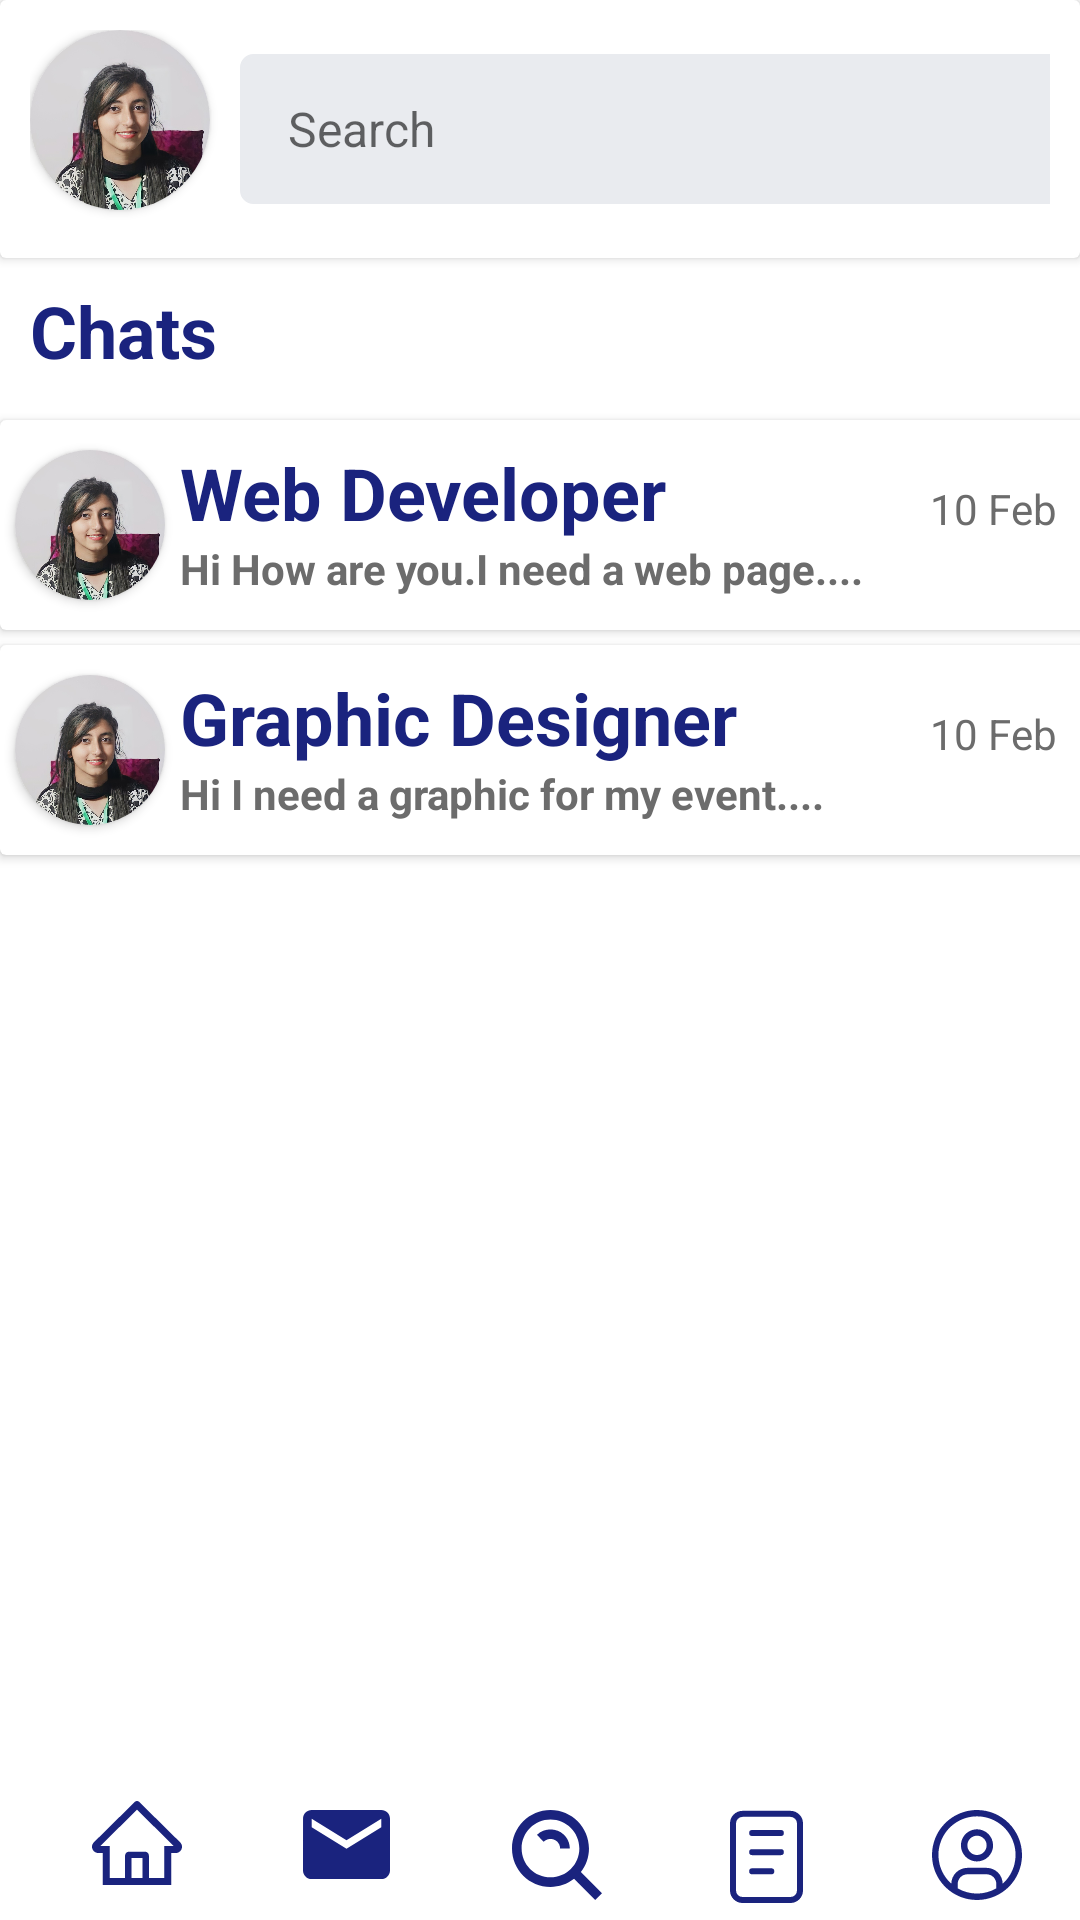

Layout XML and referenced resources for this Android screen:
<!-- AndroidManifest.xml: application theme Theme.QUALTRIBE -->
<!-- res/layout/activity_chat.xml -->
<?xml version="1.0" encoding="utf-8"?>
<androidx.constraintlayout.widget.ConstraintLayout xmlns:android="http://schemas.android.com/apk/res/android"
    xmlns:app="http://schemas.android.com/apk/res-auto"
    xmlns:tools="http://schemas.android.com/tools"
    android:layout_width="match_parent"
    android:layout_height="match_parent"
    tools:context=".activities.chat">

    <androidx.cardview.widget.CardView
        android:id="@+id/cardView"
        android:layout_width="match_parent"
        android:layout_height="86dp"
        android:elevation="20dp"
        app:cardBackgroundColor="@color/white"
        app:layout_constraintEnd_toEndOf="parent"
        app:layout_constraintStart_toStartOf="parent"
        app:layout_constraintTop_toTopOf="parent">

        <LinearLayout
            android:layout_width="match_parent"
            android:layout_height="match_parent"
            android:padding="10dp">

            <androidx.cardview.widget.CardView
                android:layout_width="60dp"
                android:layout_height="60dp"
                android:padding="10dp"
                app:cardCornerRadius="40dp">

                <ImageView
                    android:id="@+id/imageView5"
                    android:layout_width="match_parent"
                    android:layout_height="match_parent"
                    android:src="@drawable/wisha" />
            </androidx.cardview.widget.CardView>

            <EditText
                android:id="@+id/search"
                android:layout_width="300dp"
                android:layout_height="50dp"
                android:layout_gravity="center_vertical"
                android:layout_marginLeft="10dp"
                android:background="@drawable/edit_text_background"
                android:ems="10"
                android:hint="Search"
                android:inputType="text"
                android:textSize="16sp" />

        </LinearLayout>
    </androidx.cardview.widget.CardView>


    <TextView
        android:id="@+id/textView"
        android:layout_width="372dp"
        android:layout_height="38dp"
        android:layout_marginLeft="10dp"
        android:layout_marginTop="8dp"

        android:text="Chats"
        android:textColor="@color/blue"
        android:textSize="24sp"
        android:textStyle="bold"
        app:layout_constraintEnd_toEndOf="parent"
        app:layout_constraintHorizontal_bias="0.0"
        app:layout_constraintStart_toStartOf="parent"
        app:layout_constraintTop_toBottomOf="@+id/cardView" />

    <androidx.cardview.widget.CardView
        android:id="@+id/chat1"
        android:layout_width="409dp"
        android:layout_height="70dp"
        android:layout_marginTop="8dp"
        app:cardBackgroundColor="@color/white"
        android:elevation="20dp"
        app:layout_constraintEnd_toEndOf="parent"
        app:layout_constraintHorizontal_bias="0.0"
        app:layout_constraintStart_toStartOf="parent"

        app:layout_constraintTop_toBottomOf="@+id/textView">

        <TextView
            android:id="@+id/tvPrice"
            android:layout_width="167dp"
            android:layout_height="wrap_content"
            android:layout_marginLeft="60dp"
            android:layout_marginTop="8dp"

            android:text="Web Developer"
            android:textColor="@color/blue"
            android:textSize="24sp"
            android:textStyle="bold"
            app:layout_constraintEnd_toEndOf="parent"
            app:layout_constraintHorizontal_bias="0.0"
            app:layout_constraintStart_toStartOf="parent"
            app:layout_constraintTop_toBottomOf="@+id/cardView" />

        <TextView
            android:id="@+id/tvRequirement"
            android:layout_width="233dp"
            android:layout_height="wrap_content"
            android:layout_marginLeft="60dp"
            android:layout_marginTop="40dp"

            android:text="Hi How are you.I need a web page...."
            android:textColor="@color/text"
            android:textStyle="bold" />


        <androidx.cardview.widget.CardView
            android:layout_width="50dp"
            android:layout_height="50dp"
            android:layout_gravity="center_vertical"
            android:layout_marginLeft="5dp"
            app:cardCornerRadius="50dp">

            <ImageView
                android:id="@+id/imageView7"
                android:layout_width="match_parent"
                android:layout_height="match_parent"
                android:src="@drawable/wisha" />

        </androidx.cardview.widget.CardView>


        <TextView
            android:id="@+id/tvOrderStatus"
            android:layout_width="wrap_content"
            android:layout_height="wrap_content"
            android:layout_marginLeft="310dp"
            android:layout_marginTop="20dp"
            android:textColor="@color/text"
            android:text="10 Feb" />

    </androidx.cardview.widget.CardView>

    <androidx.cardview.widget.CardView
        android:id="@+id/chat2"
        android:layout_width="409dp"
        android:layout_height="70dp"
        android:layout_marginTop="5dp"
        app:layout_constraintEnd_toEndOf="parent"
        android:elevation="20dp"
        app:cardBackgroundColor="@color/white"
        app:layout_constraintHorizontal_bias="0.0"
        app:layout_constraintStart_toStartOf="parent"
        app:layout_constraintTop_toBottomOf="@+id/chat1">

        <TextView
            android:id="@+id/textView3"
            android:layout_width="231dp"
            android:layout_height="wrap_content"
            android:layout_marginLeft="60dp"
            android:layout_marginTop="8dp"

            android:text="Graphic Designer"
            android:textColor="@color/blue"
            android:textSize="24sp"
            android:textStyle="bold"
            app:layout_constraintEnd_toEndOf="parent"
            app:layout_constraintHorizontal_bias="0.0"
            app:layout_constraintStart_toStartOf="parent"
            app:layout_constraintTop_toBottomOf="@+id/cardView" />

        <TextView
            android:id="@+id/textView7"
            android:layout_width="233dp"
            android:layout_height="wrap_content"
            android:layout_marginLeft="60dp"
            android:layout_marginTop="40dp"

            android:text="Hi I need a graphic for my event...."
            android:textColor="@color/text"
            android:textStyle="bold" />

        <androidx.cardview.widget.CardView
            android:layout_width="50dp"
            android:layout_height="50dp"
            android:layout_gravity="center_vertical"
            android:layout_marginLeft="5dp"
            app:cardCornerRadius="50dp">

            <ImageView
                android:id="@+id/imageView8"
                android:layout_width="match_parent"
                android:layout_height="match_parent"
                android:src="@drawable/wisha" />

        </androidx.cardview.widget.CardView>

        <TextView
            android:id="@+id/textView8"
            android:layout_width="wrap_content"
            android:layout_height="wrap_content"
            android:layout_marginLeft="310dp"
            android:layout_marginTop="20dp"
            android:textColor="@color/text"
            android:text="10 Feb" />


    </androidx.cardview.widget.CardView>

    <RelativeLayout
        android:id="@+id/footer"
        android:layout_width="match_parent"
        android:layout_height="50dp"
        android:layout_alignParentBottom="true"
        android:background="@android:color/white"
        android:gravity="center"
        app:layout_constraintBottom_toBottomOf="parent">

        <LinearLayout
            android:layout_width="match_parent"
            android:layout_height="wrap_content"
            android:layout_marginLeft="2dp"
            android:layout_marginRight="2dp">

            <LinearLayout
                android:layout_width="0dp"
                android:layout_height="wrap_content"
                android:layout_marginLeft="11dp"
                android:layout_marginTop="5dp"
                android:layout_weight="1"
                android:orientation="vertical">

                <ImageView
                    android:id="@+id/home_ic"
                    android:layout_width="match_parent"
                    android:layout_height="wrap_content"
                    app:srcCompat="@drawable/ic_home" />

            </LinearLayout>

            <LinearLayout
                android:layout_width="0dp"
                android:layout_height="wrap_content"
                android:layout_marginLeft="5dp"
                android:layout_marginTop="8dp"
                android:layout_weight="1"
                android:orientation="vertical">


                <ImageView
                    android:id="@+id/msg_ic"
                    android:layout_width="match_parent"
                    android:layout_height="wrap_content"
                    android:src="@drawable/ic_message2"></ImageView>

            </LinearLayout>

            <LinearLayout
                android:layout_width="0dp"
                android:layout_height="wrap_content"
                android:layout_marginLeft="5dp"
                android:layout_marginTop="8dp"
                android:layout_weight="1"
                android:orientation="vertical">


                <ImageView
                    android:id="@+id/search_ic"
                    android:layout_width="match_parent"
                    android:layout_height="wrap_content"
                    app:srcCompat="@drawable/ic_searchh" />

            </LinearLayout>

            <LinearLayout
                android:layout_width="0dp"
                android:layout_height="wrap_content"
                android:layout_marginLeft="5dp"
                android:layout_marginTop="8dp"
                android:layout_weight="1"
                android:orientation="vertical">


                <ImageView
                    android:id="@+id/order_ic"
                    android:layout_width="match_parent"
                    android:layout_height="wrap_content"
                    app:srcCompat="@drawable/ic_order" />

            </LinearLayout>

            <LinearLayout
                android:layout_width="0dp"
                android:layout_height="wrap_content"
                android:layout_marginLeft="5dp"
                android:layout_marginTop="8dp"
                android:layout_weight="1"
                android:orientation="vertical">


                <ImageView
                    android:id="@+id/profile_ic"
                    android:layout_width="match_parent"
                    android:layout_height="wrap_content"
                    app:srcCompat="@drawable/ic_profile" />

            </LinearLayout>


        </LinearLayout>
    </RelativeLayout>

</androidx.constraintlayout.widget.ConstraintLayout>
<!-- resources referenced by this layout -->
<resources>
  <color name="blue">#1A237E</color>
  <color name="text">#6C6C6C</color>
  <color name="white">#FFFFFFFF</color>
  <!-- drawable edit_text_background (drawable) -->
  <?xml version="1.0" encoding="utf-8"?>
  <shape xmlns:android="http://schemas.android.com/apk/res/android">
      <solid android:color="@color/editTextBoarderColor"></solid>
      <corners android:radius="4dp"></corners>
      <size android:height="40dp"></size>
      <padding android:bottom="8dp" android:left="16dp" android:right="8dp" android:top="8dp"></padding>
      <stroke android:color="@color/editTextBoarderColor" android:width="1dp"></stroke>
  </shape>
  <!-- drawable ic_home (drawable) -->
  <vector xmlns:android="http://schemas.android.com/apk/res/android"
      android:width="30dp"
      android:height="28dp"
      android:viewportWidth="30"
      android:viewportHeight="28">
    <path
        android:pathData="M29.3779,13.7752L16.5917,1.1462L15.7347,0.2993C15.5394,0.1076 15.2753,0 15.0001,0C14.7248,0 14.4607,0.1076 14.2655,0.2993L0.6222,13.7752C0.4221,13.9722 0.264,14.2068 0.1572,14.4651C0.0503,14.7235 -0.0031,15.0004 0.0001,15.2795C0.0134,16.4305 0.9829,17.3494 2.1477,17.3494H3.5541V28H26.4461V17.3494H27.8822C28.448,17.3494 28.9808,17.1303 29.3812,16.7346C29.5783,16.5404 29.7346,16.3095 29.8408,16.0552C29.947,15.801 30.0011,15.5284 30,15.2533C30,14.6974 29.7783,14.1709 29.3779,13.7752ZM16.8531,25.6456H13.147V18.9746H16.8531V25.6456ZM24.0635,14.995V25.6456H18.9709V18.1898C18.9709,17.4671 18.3786,16.8818 17.6473,16.8818H12.3528C11.6215,16.8818 11.0292,17.4671 11.0292,18.1898V25.6456H5.9366V14.995H2.7599L15.0034,2.9055L15.7678,3.6609L27.2435,14.995H24.0635Z"
        android:fillColor="#1A237E"/>
  </vector>
  <!-- drawable ic_message2 (drawable) -->
  <vector xmlns:android="http://schemas.android.com/apk/res/android"
      android:width="29dp"
      android:height="23dp"
      android:viewportWidth="29"
      android:viewportHeight="23">
    <path
        android:pathData="M26.1,0H2.9C1.305,0 0.0145,1.2938 0.0145,2.875L0,20.125C0,21.7062 1.305,23 2.9,23H26.1C27.695,23 29,21.7062 29,20.125V2.875C29,1.2938 27.695,0 26.1,0ZM26.1,5.75L14.5,12.9375L2.9,5.75V2.875L14.5,10.0625L26.1,2.875V5.75Z"
        android:fillColor="#1A237E"/>
  </vector>
  <style name="Theme.QUALTRIBE" parent="Theme.MaterialComponents.DayNight.NoActionBar">
          
          <item name="colorPrimary">@color/blue</item>
  
          <item name="colorPrimaryVariant">#171E68</item>
          <item name="colorOnPrimary">@color/white</item>
          
          <item name="colorSecondary">@color/blue</item>
          <item name="colorSecondaryVariant">@color/teal_700</item>
          <item name="colorOnSecondary">@color/black</item>
          
          <item name="android:statusBarColor" tools:targetApi="l">?attr/colorPrimaryVariant</item>
          
  
  
      </style>
  <color name="editTextBoarderColor">#e9ebef</color>
  <color name="teal_700">#FF018786</color>
  <color name="black">#FF000000</color>
</resources>
